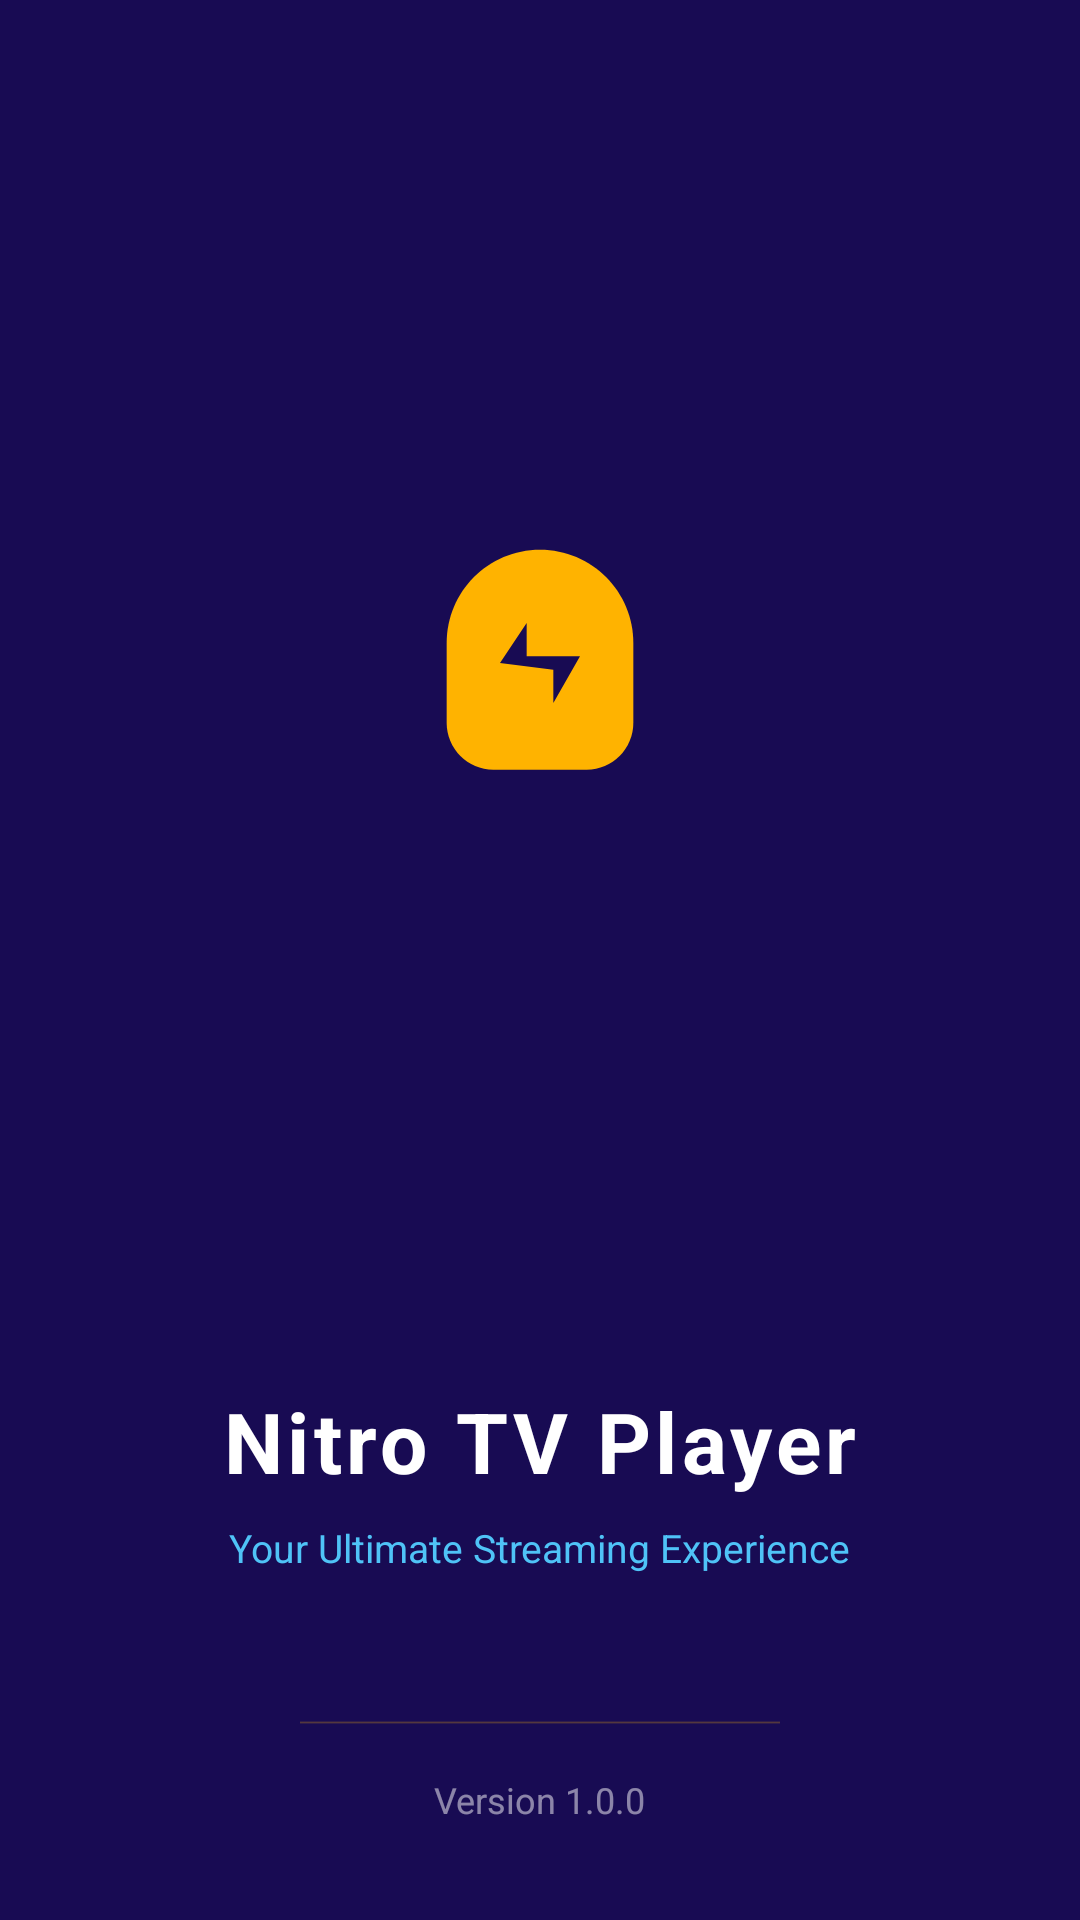

Reconstruct the res/layout file that produces this screen, plus the resources it refers to.
<!-- AndroidManifest.xml: activity theme Theme.NitroTVPlayer.Splash -->
<!-- res/layout/activity_splash.xml -->
<?xml version="1.0" encoding="utf-8"?>
<androidx.constraintlayout.widget.ConstraintLayout
    xmlns:android="http://schemas.android.com/apk/res/android"
    xmlns:app="http://schemas.android.com/apk/res-auto"
    android:layout_width="match_parent"
    android:layout_height="match_parent"
    android:background="@color/bg_primary">

    <ImageView
        android:id="@+id/ivLogo"
        android:layout_width="120dp"
        android:layout_height="120dp"
        android:src="@drawable/ic_launcher"
        android:contentDescription="Nitro TV Player Logo"
        app:layout_constraintBottom_toTopOf="@id/tvAppName"
        app:layout_constraintEnd_toEndOf="parent"
        app:layout_constraintStart_toStartOf="parent"
        app:layout_constraintTop_toTopOf="parent"
        app:layout_constraintVertical_chainStyle="packed"
        android:layout_marginBottom="20dp"/>

    <TextView
        android:id="@+id/tvAppName"
        android:layout_width="wrap_content"
        android:layout_height="wrap_content"
        android:text="Nitro TV Player"
        android:textColor="@color/white"
        android:textSize="28sp"
        android:textStyle="bold"
        android:letterSpacing="0.05"
        app:layout_constraintBottom_toTopOf="@id/tvTagline"
        app:layout_constraintEnd_toEndOf="parent"
        app:layout_constraintStart_toStartOf="parent"
        android:layout_marginBottom="8dp"/>

    <TextView
        android:id="@+id/tvTagline"
        android:layout_width="wrap_content"
        android:layout_height="wrap_content"
        android:text="Your Ultimate Streaming Experience"
        android:textColor="@color/accent_blue"
        android:textSize="13sp"
        app:layout_constraintBottom_toTopOf="@id/progressBar"
        app:layout_constraintEnd_toEndOf="parent"
        app:layout_constraintStart_toStartOf="parent"
        android:layout_marginBottom="48dp"/>

    <ProgressBar
        android:id="@+id/progressBar"
        style="@style/Widget.AppCompat.ProgressBar.Horizontal"
        android:layout_width="160dp"
        android:layout_height="3dp"
        android:indeterminate="true"
        android:progressTint="@color/accent_orange"
        android:indeterminateTint="@color/accent_orange"
        app:layout_constraintBottom_toTopOf="@id/tvVersion"
        app:layout_constraintEnd_toEndOf="parent"
        app:layout_constraintStart_toStartOf="parent"
        android:layout_marginBottom="16dp"/>

    <TextView
        android:id="@+id/tvVersion"
        android:layout_width="wrap_content"
        android:layout_height="wrap_content"
        android:text="Version 1.0.0"
        android:textColor="#80FFFFFF"
        android:textSize="12sp"
        app:layout_constraintBottom_toBottomOf="parent"
        app:layout_constraintEnd_toEndOf="parent"
        app:layout_constraintStart_toStartOf="parent"
        android:layout_marginBottom="32dp"/>

</androidx.constraintlayout.widget.ConstraintLayout>
<!-- resources referenced by this layout -->
<resources>
  <color name="accent_blue">#4FC3F7</color>
  <color name="accent_orange">#FFB300</color>
  <color name="bg_primary">#180b53</color>
  <color name="white">#FFFFFF</color>
  <!-- drawable ic_launcher (drawable) -->
  <?xml version="1.0" encoding="utf-8"?>
  <vector xmlns:android="http://schemas.android.com/apk/res/android"
      android:width="108dp"
      android:height="108dp"
      android:viewportWidth="108"
      android:viewportHeight="108">
      <path android:fillColor="#180b53" android:pathData="M0,0h108v108h-108z"/>
      <path android:fillColor="#FFB300"
          android:pathData="M54,20 L54,20 C38.5,20 26,32.5 26,48 L26,72 C26,79.7 32.3,86 40,86 L68,86 C75.7,86 82,79.7 82,72 L82,48 C82,32.5 69.5,20 54,20Z"/>
      <path android:fillColor="#180b53"
          android:pathData="M42,54 L50,42 L50,52 L66,52 L58,66 L58,56Z"/>
  </vector>
  <style name="Theme.NitroTVPlayer.Splash" parent="Theme.NitroTVPlayer">
          <item name="android:windowBackground">@color/bg_primary</item>
      </style>
  <style name="Theme.NitroTVPlayer" parent="Theme.MaterialComponents.DayNight.NoActionBar">
          <item name="colorPrimary">@color/accent_orange</item>
          <item name="colorPrimaryVariant">@color/bg_primary</item>
          <item name="colorOnPrimary">@color/white</item>
          <item name="colorSecondary">@color/accent_orange</item>
          <item name="android:windowBackground">@color/bg_primary</item>
          <item name="android:statusBarColor">@color/bg_header</item>
          <item name="android:navigationBarColor">@color/bg_header</item>
          <item name="editTextStyle">@style/NitroEditText</item>
      </style>
  <color name="bg_header">#0f0635</color>
  <style name="NitroEditText" parent="Widget.AppCompat.EditText">
          <item name="android:textColor">@color/white</item>
          <item name="android:textColorHint">#66FFFFFF</item>
          <item name="android:backgroundTint">@color/accent_orange</item>
      </style>
</resources>
